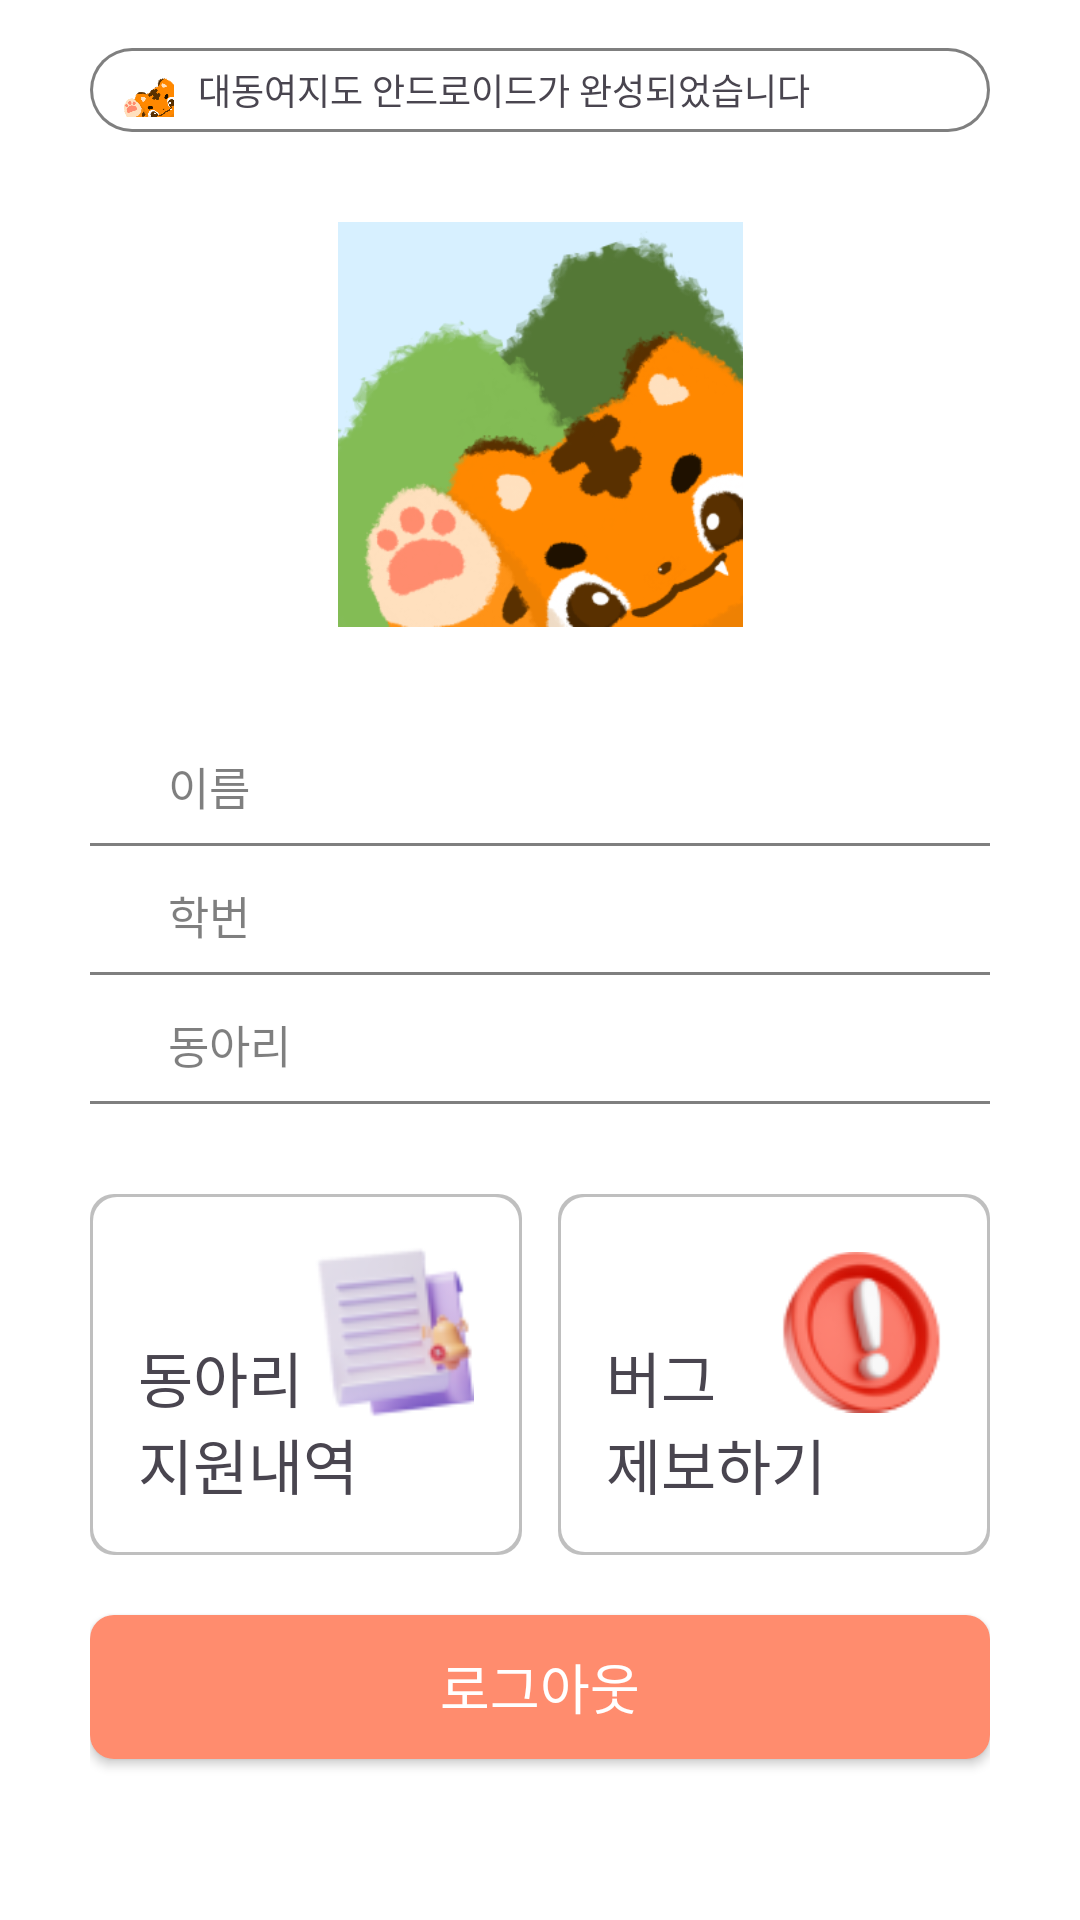

Android layout source for this screen:
<!-- AndroidManifest.xml: application theme Theme.Daedongyeojido_v2 -->
<!-- res/layout/fragment_mypage.xml -->
<?xml version="1.0" encoding="utf-8"?>
<layout xmlns:android="http://schemas.android.com/apk/res/android"
    xmlns:app="http://schemas.android.com/apk/res-auto"
    xmlns:tools="http://schemas.android.com/tools"
    tools:context=".feature.mypage.MypageFragment">

    <data>
        <variable
            name="userName"
            type="String" />
        <variable
            name="userNumber"
            type="String" />
        <variable
            name="userClub"
            type="String" />
    </data>

    <androidx.constraintlayout.widget.ConstraintLayout
        style="@style/lay_top_fragment">
        <LinearLayout
            android:id="@+id/lay_mypage_patch"
            android:layout_width="match_parent"
            android:layout_height="0dp"
            app:layout_constraintHeight_percent="0.045"
            android:textSize="10sp"
            android:background="@drawable/mypage_patch_background"
            android:gravity="center_vertical"
            app:layout_constraintEnd_toEndOf="parent"
            app:layout_constraintStart_toStartOf="parent"
            app:layout_constraintTop_toTopOf="parent">

            <ImageView
                android:layout_width="wrap_content"
                android:layout_height="match_parent"
                android:adjustViewBounds="true"
                android:src="@drawable/logo_tiger" />

            <TextView
                android:id="@+id/tv_mypage_patch"
                android:layout_width="match_parent"
                android:layout_height="match_parent"
                android:layout_marginStart="8dp"
                android:fontFamily="@font/pretendard_regular"
                android:text="@string/patch"
                android:textSize="12sp" />
        </LinearLayout>

        <ImageView
            android:id="@+id/iv_mypage_profile"
            android:layout_width="0dp"
            android:layout_height="0dp"
            android:layout_marginTop="30dp"
            android:adjustViewBounds="true"
            android:scaleType="fitCenter"
            android:src="@drawable/logo"
            app:layout_constraintDimensionRatio="1:1"
            app:layout_constraintEnd_toEndOf="parent"
            app:layout_constraintStart_toStartOf="parent"
            app:layout_constraintTop_toBottomOf="@id/lay_mypage_patch"
            app:layout_constraintWidth_percent="0.45" />

        <LinearLayout
            android:id="@+id/lay_mypage_info"
            android:layout_width="match_parent"
            android:layout_height="wrap_content"
            android:layout_marginTop="30dp"
            android:orientation="vertical"
            app:layout_constraintEnd_toEndOf="@id/iv_mypage_profile"
            app:layout_constraintStart_toStartOf="@id/iv_mypage_profile"
            app:layout_constraintTop_toBottomOf="@id/iv_mypage_profile">

            <androidx.constraintlayout.widget.ConstraintLayout style="@style/lay_mypage_info">

                <TextView
                    android:id="@+id/tv_mypage_name_title"
                    style="@style/text_mypage_title"
                    android:text="@string/name"
                    app:layout_constraintStart_toStartOf="parent"
                    app:layout_constraintTop_toTopOf="parent" />

                <TextView
                    android:id="@+id/tv_mypage_name_content"
                    style="@style/text_mypage_content"
                    android:text="@{userName}"
                    app:layout_constraintBottom_toBottomOf="@id/tv_mypage_name_title"
                    app:layout_constraintStart_toEndOf="@id/tv_mypage_name_title"
                    app:layout_constraintTop_toTopOf="@id/tv_mypage_name_title" />

                <View
                    style="@style/view_mypage_line"
                    app:layout_constraintEnd_toEndOf="parent"
                    app:layout_constraintStart_toStartOf="parent"
                    app:layout_constraintTop_toBottomOf="@id/tv_mypage_name_content" />
            </androidx.constraintlayout.widget.ConstraintLayout>

            <androidx.constraintlayout.widget.ConstraintLayout style="@style/lay_mypage_info">

                <TextView
                    android:id="@+id/tv_mypage_number_title"
                    style="@style/text_mypage_title"
                    android:text="@string/number"
                    app:layout_constraintStart_toStartOf="parent"
                    app:layout_constraintTop_toTopOf="parent" />

                <TextView
                    android:id="@+id/tv_mypage_number_content"
                    style="@style/text_mypage_content"
                    android:text="@{userNumber}"
                    app:layout_constraintBottom_toBottomOf="@id/tv_mypage_number_title"
                    app:layout_constraintStart_toEndOf="@id/tv_mypage_number_title"
                    app:layout_constraintTop_toTopOf="@id/tv_mypage_number_title" />

                <View
                    style="@style/view_mypage_line"
                    app:layout_constraintEnd_toEndOf="parent"
                    app:layout_constraintStart_toStartOf="parent"
                    app:layout_constraintTop_toBottomOf="@id/tv_mypage_number_content" />
            </androidx.constraintlayout.widget.ConstraintLayout>

            <androidx.constraintlayout.widget.ConstraintLayout style="@style/lay_mypage_info">

                <TextView
                    android:id="@+id/tv_mypage_club_title"
                    style="@style/text_mypage_title"
                    android:text="@string/club"
                    app:layout_constraintStart_toStartOf="parent"
                    app:layout_constraintTop_toTopOf="parent" />

                <TextView
                    android:id="@+id/tv_mypage_club_content"
                    style="@style/text_mypage_content"
                    android:text="@{userClub}"
                    android:layout_marginStart="26dp"
                    app:layout_constraintBottom_toBottomOf="@id/tv_mypage_club_title"
                    app:layout_constraintStart_toEndOf="@id/tv_mypage_club_title"
                    app:layout_constraintTop_toTopOf="@id/tv_mypage_club_title" />

                <View
                    style="@style/view_mypage_line"
                    app:layout_constraintEnd_toEndOf="parent"
                    app:layout_constraintStart_toStartOf="parent"
                    app:layout_constraintTop_toBottomOf="@id/tv_mypage_club_content" />
            </androidx.constraintlayout.widget.ConstraintLayout>
        </LinearLayout>

        <androidx.constraintlayout.widget.ConstraintLayout
            android:id="@+id/lay_mypage_history"
            style="@style/lay_mypage_card"
            app:layout_constraintStart_toStartOf="@id/lay_mypage_info"
            app:layout_constraintTop_toBottomOf="@id/lay_mypage_info">

            <ImageView
                android:id="@+id/iv_mypage_history"
                style="@style/img_mypage_card"
                android:src="@drawable/mypage_club_history"
                app:layout_constraintEnd_toEndOf="parent"
                app:layout_constraintTop_toTopOf="parent" />

            <TextView
                style="@style/text_mypage_card"
                android:text="@string/mypage_club_history"
                app:layout_constraintStart_toStartOf="parent"
                app:layout_constraintTop_toBottomOf="@id/iv_mypage_history" />
        </androidx.constraintlayout.widget.ConstraintLayout>

        <androidx.constraintlayout.widget.ConstraintLayout
            android:id="@+id/lay_mypage_bug"
            style="@style/lay_mypage_card"
            app:layout_constraintEnd_toEndOf="@id/lay_mypage_info"
            app:layout_constraintTop_toBottomOf="@id/lay_mypage_info">

            <ImageView
                android:id="@+id/iv_mypage_bug"
                style="@style/img_mypage_card"
                android:src="@drawable/mypage_bug"
                app:layout_constraintEnd_toEndOf="parent"
                app:layout_constraintTop_toTopOf="parent" />

            <TextView
                style="@style/text_mypage_card"
                android:text="@string/mypage_bug"
                app:layout_constraintStart_toStartOf="parent"
                app:layout_constraintTop_toBottomOf="@id/iv_mypage_bug" />
        </androidx.constraintlayout.widget.ConstraintLayout>

        <androidx.appcompat.widget.AppCompatButton
            android:id="@+id/btn_mypage_logout"
            style="@style/btn"
            android:layout_marginTop="20dp"
            android:text="@string/logout"
            app:layout_constraintEnd_toEndOf="parent"
            app:layout_constraintStart_toStartOf="parent"
            app:layout_constraintTop_toBottomOf="@id/lay_mypage_history" />

    </androidx.constraintlayout.widget.ConstraintLayout>
</layout>
<!-- resources referenced by this layout -->
<resources>
  <string name="club">동아리</string>
  <string name="logout">로그아웃</string>
  <string name="mypage_bug">버그\n제보하기</string>
  <string name="mypage_club_history">동아리\n지원내역</string>
  <string name="name">이름</string>
  <string name="number">학번</string>
  <string name="patch">대동여지도 안드로이드가 완성되었습니다</string>
  <style name="btn">
          <item name="android:layout_width">match_parent</item>
          <item name="android:layout_height">48dp</item>
          <item name="android:background">@drawable/btn_background</item>
          <item name="android:fontFamily">@font/pretendard_bold</item>
          <item name="android:textColor">@color/white</item>
          <item name="android:textSize">18sp</item>
      </style>
  <style name="img_mypage_card">
          <item name="android:layout_width">0dp</item>
          <item name="android:layout_height">wrap_content</item>
          <item name="layout_constraintWidth_percent">0.48</item>
      </style>
  <style name="lay_mypage_card">
          <item name="android:layout_width">0dp</item>
          <item name="android:layout_height">wrap_content</item>
          <item name="layout_constraintWidth_percent">0.48</item>
          <item name="android:padding">16dp</item>
          <item name="android:background">@drawable/mypage_card_background</item>
          <item name="android:layout_marginTop">30dp</item>
      </style>
  <style name="lay_mypage_info">
          <item name="android:layout_width">match_parent</item>
          <item name="android:layout_height">wrap_content</item>
          <item name="android:paddingTop">12dp</item>
      </style>
  <style name="lay_top_fragment">
          <item name="android:layout_width">match_parent</item>
          <item name="android:layout_height">match_parent</item>
          <item name="android:paddingTop">16dp</item>
          <item name="android:paddingStart">30dp</item>
          <item name="android:paddingEnd">30dp</item>
          <item name="android:background">@color/white</item>
      </style>
  <style name="text_mypage_card">
          <item name="android:layout_width">wrap_content</item>
          <item name="android:layout_height">wrap_content</item>
          <item name="android:fontFamily">@font/pretendard_bold</item>
          <item name="android:textSize">20sp</item>
          <item name="android:layout_marginTop">-30dp</item>
      </style>
  <style name="text_mypage_title">
          <item name="android:layout_width">wrap_content</item>
          <item name="android:layout_height">wrap_content</item>
          <item name="android:fontFamily">@font/pretendard_regular</item>
          <item name="android:textColor">@color/black50</item>
          <item name="android:textSize">15sp</item>
          <item name="android:layout_marginStart">26dp</item>
      </style>
  <style name="view_mypage_line">
          <item name="android:layout_width">match_parent</item>
          <item name="android:layout_height">1dp</item>
          <item name="android:background">@color/black50</item>
          <item name="android:layout_marginTop">8dp</item>
      </style>
  <style name="Theme.Daedongyeojido_v2" parent="Base.Theme.Daedongyeojido_v2" />
  <color name="black50">#80000000</color>
  <color name="white">#FFFFFFFF</color>
  <!-- drawable btn_background (drawable) -->
  <?xml version="1.0" encoding="utf-8"?>
  <layer-list xmlns:android="http://schemas.android.com/apk/res/android">
  
      <item>
          <shape android:shape="rectangle">
              <solid android:color="@color/main"/>
              <corners android:radius="8dp"/>
          </shape>
      </item>
  
  </layer-list>
  <color name="black">#FF000000</color>
  <style name="Base.Theme.Daedongyeojido_v2" parent="Theme.Material3.DayNight.NoActionBar">
          
          
      </style>
  <color name="main">#FF8C6E</color>
</resources>
